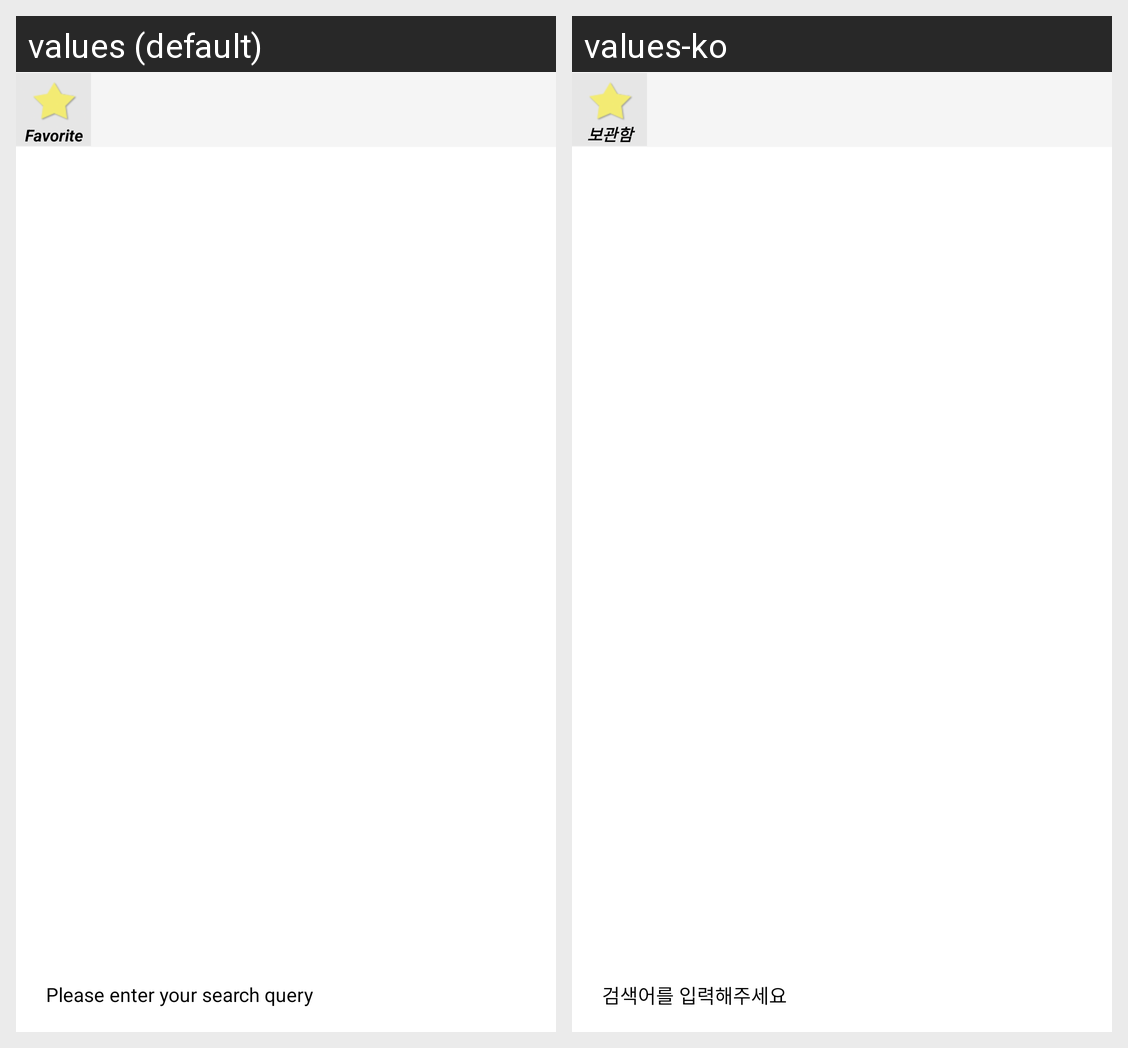

Here is an Android app screen in its default locale and in the app's own translations. Write out the translated-string differences for the strings that appear on this screen.
Android screen res/layout/activity_sub6_1.xml rendered under 2 locales, left to right: values (default), values-ko. Device: Nexus 5 (rendered at 1080×1920; each locale shown at half size, 540×960, under a caption strip naming it); theme Theme.Favorite.
Strings drawn on this screen, with the default value and each locale's value (text and hints the layout hard-codes, and strings that could not be matched under every locale, appear in the picture but are not listed):

sub6_txt23
  values: Favorite
  values-ko: 보관함

txt_search_hint
  values: Please enter your search query
  values-ko: 검색어를 입력해주세요
